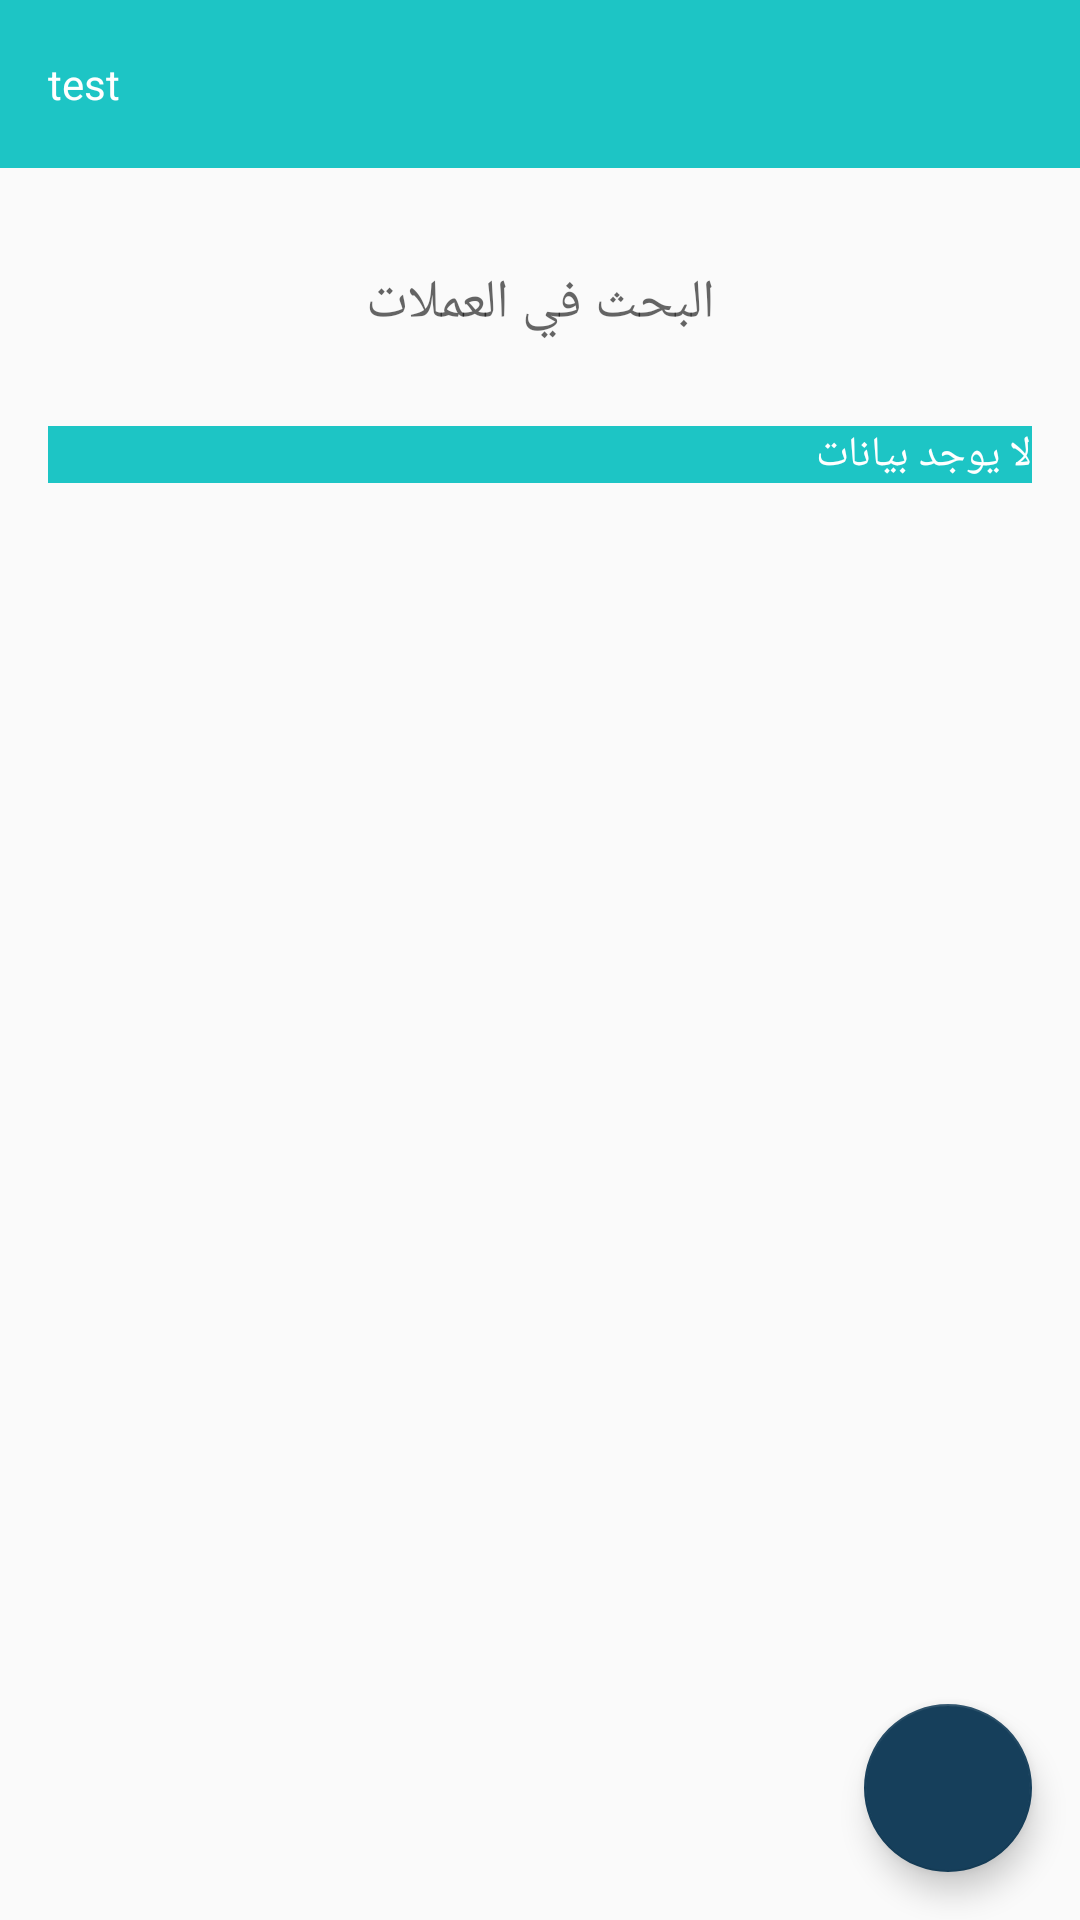

Produce the Android XML layout that renders to this screen, including the resource entries it uses.
<!-- AndroidManifest.xml: application theme AppTheme -->
<!-- res/layout/activity_add_currency.xml -->
<?xml version="1.0" encoding="utf-8"?>
<androidx.constraintlayout.widget.ConstraintLayout
        xmlns:android="http://schemas.android.com/apk/res/android"
        xmlns:app="http://schemas.android.com/apk/res-auto"
        xmlns:tools="http://schemas.android.com/tools"
        android:layout_width="match_parent"
        android:layout_height="match_parent">

    <include
            android:id="@+id/currencyToolbar"
            layout="@layout/uctd_toolbar"
            android:layout_width="0dp"
            android:layout_height="wrap_content"
            app:layout_constraintEnd_toEndOf="parent"
            app:layout_constraintStart_toStartOf="parent"
            app:layout_constraintTop_toTopOf="parent"/>
    <EditText
            android:layout_width="250dp"
            android:layout_height="50dp"
            android:hint="@string/search_currency"
            android:ems="10"
           android:background="@drawable/rounded_edittext"
            android:gravity="center"
            android:lines="1"
            app:layout_constraintTop_toBottomOf="@id/currencyToolbar"
            app:layout_constraintStart_toStartOf="parent"
            app:layout_constraintEnd_toEndOf="parent"
            android:id="@+id/editTextSearchCurrency"
            android:layout_marginTop="20dp"
            android:layout_marginBottom="8dp"
    />


    <androidx.recyclerview.widget.RecyclerView
            android:layout_width="0dp"
            android:layout_height="0dp"
            android:visibility="gone"
            android:id="@+id/recyclerViewCurrency"
            app:layout_constraintStart_toStartOf="parent"
            android:layout_marginStart="16dp"
            app:layout_constraintEnd_toEndOf="parent"
            app:layout_constraintBottom_toBottomOf="parent"
            android:layout_marginEnd="16dp"
            android:layout_marginTop="16dp"
            app:layout_constraintTop_toBottomOf="@+id/editTextSearchCurrency"
            android:layout_marginBottom="16dp"/>

    <TextView
            android:id="@+id/textNoData"
            android:textColor="@color/white"
            android:text="@string/no_data"
            android:background="@color/colorPrimary"
            app:layout_constraintStart_toStartOf="parent"
            app:layout_constraintEnd_toEndOf="parent"
            android:layout_marginTop="16dp"
            android:layout_marginStart="16dp"
            android:layout_marginEnd="16dp"
            app:layout_constraintTop_toBottomOf="@+id/editTextSearchCurrency"
            android:layout_width="0dp"
            android:layout_height="wrap_content"/>

    <com.google.android.material.floatingactionbutton.FloatingActionButton
            android:id="@+id/fab"
            android:layout_width="wrap_content"
            android:layout_height="wrap_content"
            app:layout_constraintRight_toRightOf="parent"
            app:layout_constraintBottom_toBottomOf="parent"
            android:src="@drawable/ic_add_white"
            android:layout_margin="16dp"/>

</androidx.constraintlayout.widget.ConstraintLayout>
<!-- res/layout/uctd_toolbar.xml (included above) -->
<?xml version="1.0" encoding="utf-8"?>
<com.google.android.material.appbar.AppBarLayout
        xmlns:android="http://schemas.android.com/apk/res/android"
        xmlns:app="http://schemas.android.com/apk/res-auto"
        xmlns:tools="http://schemas.android.com/tools"
        android:id="@+id/uctdappbar"
        android:layout_width="match_parent"
        android:layout_height="wrap_content"
        android:theme="@style/ThemeOverlay.AppCompat.Dark.ActionBar">
    <androidx.appcompat.widget.Toolbar
            android:id="@+id/uctdToolbar"
            android:layout_width="match_parent"
            app:titleTextColor="@android:color/white"
            app:popupTheme="@style/PopupMenuStyle"
            android:layout_height="?android:attr/actionBarSize"
            android:background="@color/colorPrimary">
        <TextView
                android:textColor="@android:color/white"
                android:id="@+id/toolbar_title"
                android:gravity="center"
                tools:text="test"
                android:layout_width="wrap_content"
                android:layout_height="wrap_content"/>
    </androidx.appcompat.widget.Toolbar>
</com.google.android.material.appbar.AppBarLayout>
<!-- resources referenced by this layout -->
<resources>
  <color name="colorPrimary">#1DC5C5</color>
  <color name="white">#ffffff</color>
  <string name="no_data">لا يوجد بيانات</string>
  <string name="search_currency">البحث في العملات</string>
  <style name="PopupMenuStyle">
          <item name="android:textColorSecondary">@android:color/white</item>
          <item name="android:colorBackground">@android:color/black</item>
      </style>
  <style name="AppTheme" parent="Theme.AppCompat.Light.NoActionBar">
          
          <item name="colorPrimary">@color/colorPrimary</item>
          <item name="colorPrimaryDark">@color/colorPrimaryDark</item>
          <item name="colorAccent">@color/colorAccent</item>
      </style>
  <color name="colorPrimaryDark">#2DA294</color>
  <color name="colorAccent">#163F5B</color>
</resources>
